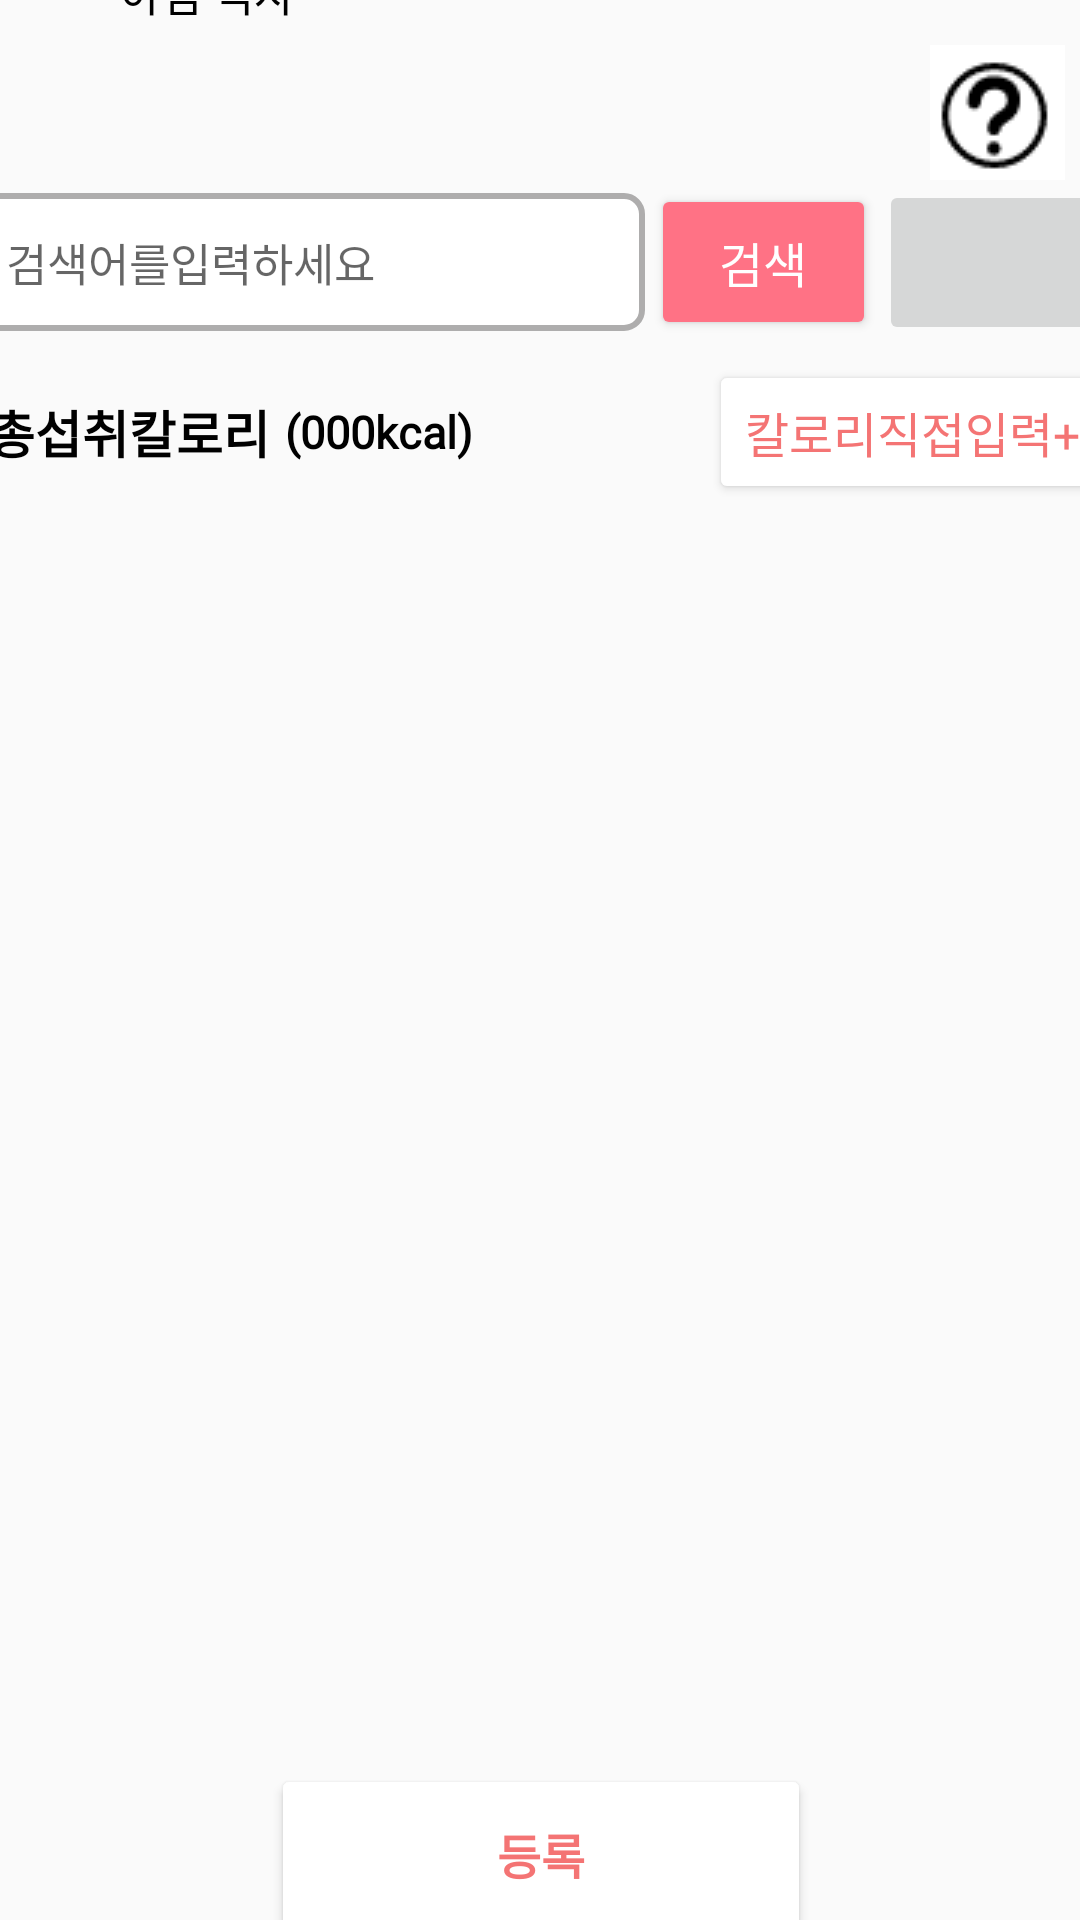

Reconstruct the res/layout file that produces this screen, plus the resources it refers to.
<!-- AndroidManifest.xml: application theme Theme.SubDietApp -->
<!-- res/layout/activity_selected_breakfast_food.xml -->
<?xml version="1.0" encoding="utf-8"?>
<androidx.constraintlayout.widget.ConstraintLayout xmlns:android="http://schemas.android.com/apk/res/android"
    xmlns:app="http://schemas.android.com/apk/res-auto"
    xmlns:tools="http://schemas.android.com/tools"
    android:layout_width="match_parent"
    android:layout_height="match_parent"
    tools:context=".exercise.SelectedExerciseActivity">

    <LinearLayout
        android:layout_width="409dp"
        android:layout_height="729dp"
        android:orientation="vertical"
        app:layout_constraintBottom_toBottomOf="parent"
        app:layout_constraintEnd_toEndOf="parent"
        app:layout_constraintStart_toStartOf="parent"
        app:layout_constraintTop_toTopOf="parent">

        <LinearLayout
            android:layout_width="match_parent"
            android:layout_height="wrap_content"
            android:layout_marginLeft="14dp"
            android:layout_marginTop="24dp"
            android:orientation="horizontal">

            <ImageView
                android:id="@+id/imgBack"
                android:layout_width="35dp"
                android:layout_height="35dp"
                app:srcCompat="@drawable/undo" />

            <TextView
                android:id="@+id/textView11"
                android:layout_width="wrap_content"
                android:layout_height="wrap_content"
                android:layout_gravity="center_vertical"
                android:layout_marginLeft="15dp"
                android:textSize="15sp"
                android:fontFamily="@font/nanumb"
                android:textColor="@color/black"
                android:text="아침 식사" />
        </LinearLayout>

        <ImageView
            android:id="@+id/imageView5"
            android:layout_width="wrap_content"
            android:layout_gravity="right"
            android:layout_marginRight="30dp"
            android:layout_height="wrap_content"
            app:srcCompat="@drawable/question" />

        <LinearLayout
            android:layout_width="match_parent"
            android:layout_height="wrap_content"
            android:layout_marginRight="10dp"
            android:layout_marginBottom="5dp"
            android:gravity="center"
            android:orientation="horizontal">
            <EditText
                android:id="@+id/editSearch"
                android:layout_width="225dp"
                android:layout_height="wrap_content"
                android:layout_marginLeft="7dp"
                android:background="@drawable/border_outline"
                android:hint="검색어를입력하세요"
                android:inputType="textPersonName"
                android:fontFamily="@font/nanuml"

                android:padding="12dp"
                android:textSize="15sp" />
            <Button
                android:id="@+id/btnSearch"
            android:layout_width="75dp"
            android:layout_height="52dp"
            android:layout_marginLeft="2dp"
            android:layout_marginRight="1dp"
            android:backgroundTint="#FF7285"
            android:text="검색"
            android:textColor="@color/white"
            android:fontFamily="@font/nanumb"

            android:textSize="16sp" />
            <ImageButton
                android:id="@+id/imgKcal"
                android:layout_width="75dp"
                android:layout_height="55dp"
                android:scaleType="fitCenter"
                app:srcCompat="@drawable/baseline_camera_alt_24" />
        </LinearLayout>

        <LinearLayout
            android:layout_width="match_parent"
            android:layout_height="wrap_content"
            android:orientation="horizontal">

            <LinearLayout
                android:layout_marginLeft="3dp"
                android:layout_gravity="center_vertical"
                android:layout_width="wrap_content"
                android:layout_height="wrap_content"
                android:orientation="horizontal">

                <TextView
                    android:id="@+id/textView34"
                    android:layout_width="wrap_content"
                    android:layout_height="wrap_content"
                    android:layout_marginLeft="17dp"
                    android:text="총섭취칼로리"
                    android:textColor="@color/black"
                    android:textSize="17sp"
                    android:fontFamily="@font/nanumb"

                    android:textStyle="bold" />
                <TextView
                    android:id="@+id/txtTotalKcal"
                    android:layout_width="82dp"
                    android:layout_height="wrap_content"
                    android:layout_gravity="center_vertical"
                    android:layout_marginLeft="5dp"
                    android:text="(000kcal)"
                    android:textColor="@color/black"
                    android:fontFamily="@font/nanumb"

                    android:textSize="15sp"
                    android:textStyle="bold" />
            </LinearLayout>

            <LinearLayout
                android:layout_width="match_parent"
                android:layout_height="wrap_content"
                android:gravity="right"
                android:layout_marginRight="13dp"

                android:orientation="horizontal">

                <Button
                    android:id="@+id/btnAdd"
                    android:layout_width="wrap_content"
                    android:layout_height="wrap_content"
                    android:layout_marginLeft="18dp"
                    android:backgroundTint="#FFFFFF"
                    android:text="칼로리직접입력+"
                    android:fontFamily="@font/nanumb"

                    android:textColor="#F47474"
                    android:textSize="16sp"
                    app:iconTint="#BDA9A9" />
            </LinearLayout>

        </LinearLayout>



        <androidx.recyclerview.widget.RecyclerView
            android:id="@+id/recyclerView"
            android:layout_width="match_parent"
            android:layout_height="400dp"
            android:layout_marginBottom="10dp"
            android:layout_margin="10dp" >

        </androidx.recyclerview.widget.RecyclerView>



        <Button
            android:id="@+id/btnEnd"
            android:layout_width="180dp"
            android:layout_height="60dp"
            android:layout_gravity="center"
            android:backgroundTint="#FFFFFF"
            android:text="등록"
            android:textColor="#F47474"
            android:fontFamily="@font/nanumb"

            android:textSize="16sp"
            android:textStyle="bold"
            app:iconTint="#BDA9A9" />

        <ProgressBar
            android:id="@+id/progressBar"
            style="?android:attr/progressBarStyle"
            android:layout_width="wrap_content"
            android:layout_height="wrap_content"
            android:layout_centerInParent="true"
            android:indeterminateTint="#FED224"
            android:visibility="gone" />

    </LinearLayout>
</androidx.constraintlayout.widget.ConstraintLayout>
<!-- resources referenced by this layout -->
<resources>
  <color name="black">#FF000000</color>
  <color name="white">#FFFFFFFF</color>
  <!-- drawable border_outline (drawable) -->
  <?xml version="1.0" encoding="utf-8"?>
  <shape xmlns:android="http://schemas.android.com/apk/res/android"
      android:shape="rectangle">
      <solid android:color="#FFFFFF"/>
      <corners android:radius="6dp"/>
      <stroke android:color="#AEADAD" android:width="2dp" />
  </shape>
  <!-- drawable question: png bitmap (drawable, 909 bytes) -->
  <style name="Theme.SubDietApp" parent="Theme.AppCompat.DayNight.DarkActionBar">
          <item name="windowNoTitle">true</item>
          
          <item name="colorPrimary">@color/purple_500</item>
          <item name="colorPrimaryVariant">@color/purple_700</item>
          <item name="colorOnPrimary">@color/white</item>
          
          <item name="colorSecondary">@color/teal_200</item>
          <item name="colorSecondaryVariant">@color/teal_700</item>
          <item name="colorOnSecondary">@color/black</item>
          
          <item name="android:statusBarColor" tools:targetApi="l">?attr/colorPrimaryVariant</item>
          
      </style>
  <color name="purple_500">#FF6200EE</color>
  <color name="purple_700">#FF3700B3</color>
  <color name="teal_200">#FF03DAC5</color>
  <color name="teal_700">#FF018786</color>
</resources>
